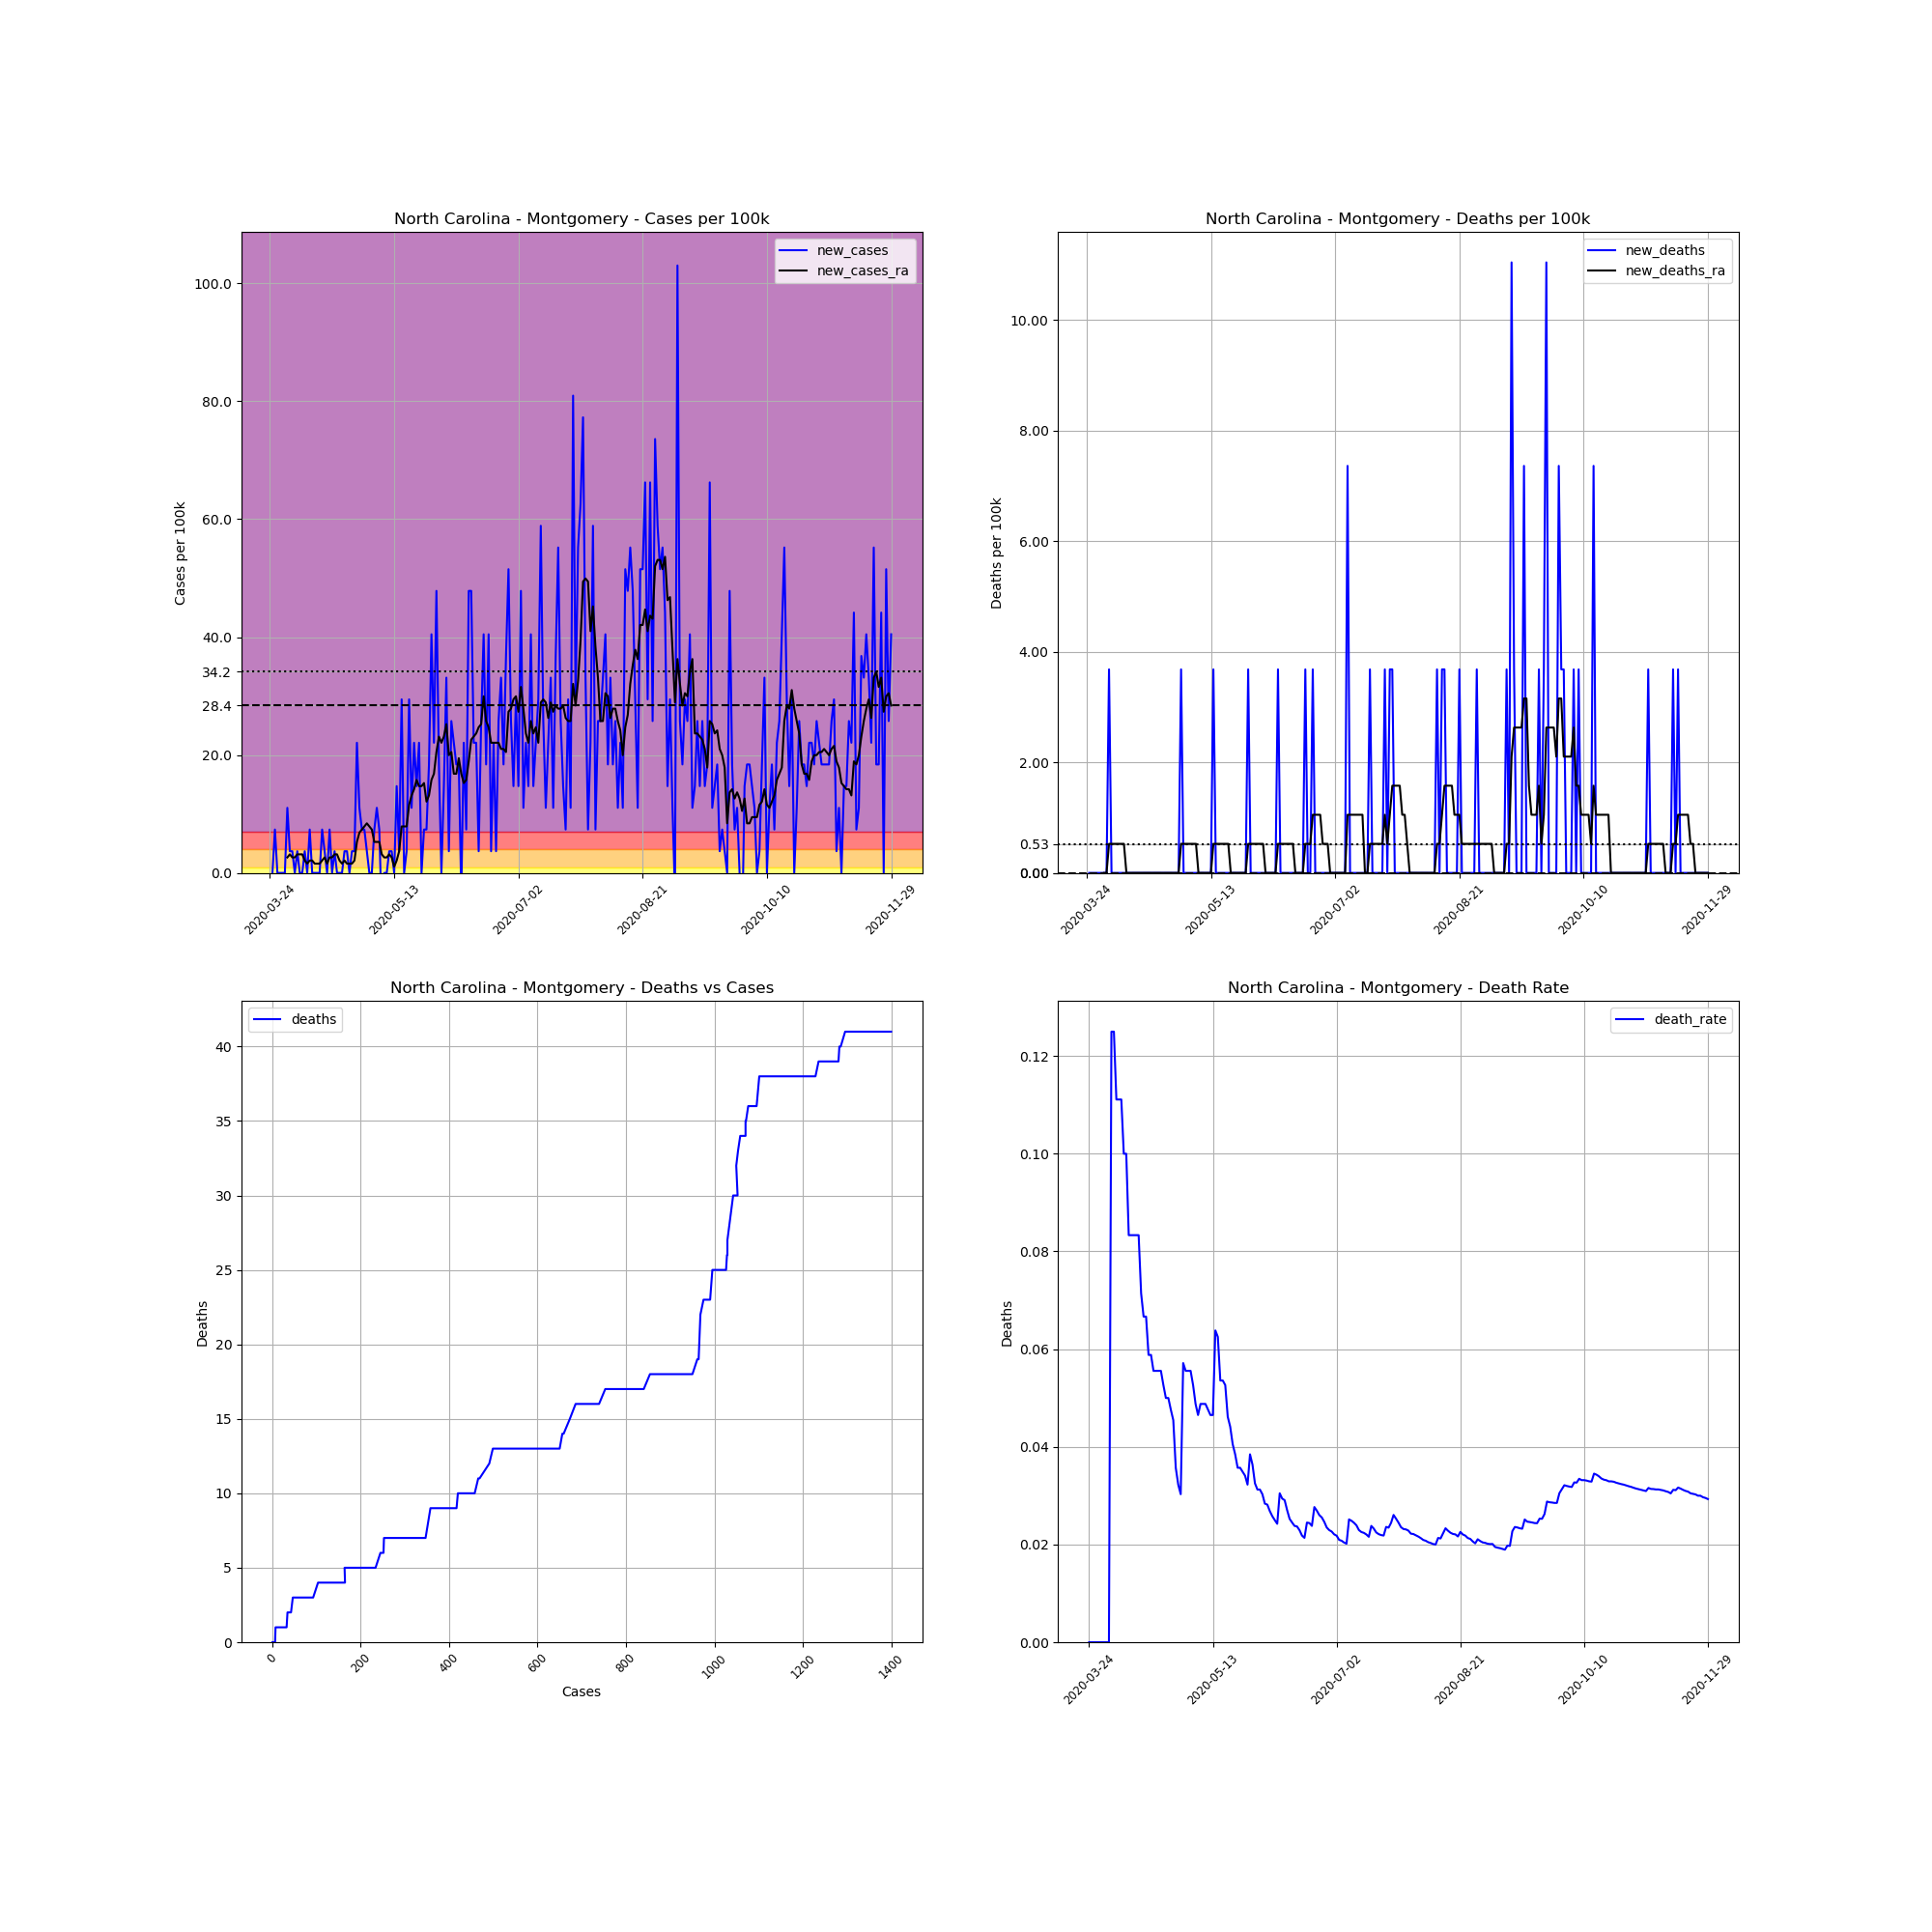

Values plotted in this chart, from the file beside it:
, date, county, state, fips, cases, deaths, COUNTY, STNAME, CTYNAME, POPESTIMATE2019, cases_per_100k, deaths_per_100k, death_rate, new_cases, new_deaths, new_cases_ra, new_deaths_ra
331599, 2020-03-24, Montgomery, North Carolina, 37123, 1, 0.0, 123, North Carolina, Montgomery, 27173, 3.68, 0.0, 0.0, , , , 
331600, 2020-03-25, Montgomery, North Carolina, 37123, 1, 0.0, 123, North Carolina, Montgomery, 27173, 3.68, 0.0, 0.0, 0.0, 0.0, , 
331601, 2020-03-26, Montgomery, North Carolina, 37123, 3, 0.0, 123, North Carolina, Montgomery, 27173, 11.04, 0.0, 0.0, 7.36, 0.0, , 
331602, 2020-03-27, Montgomery, North Carolina, 37123, 3, 0.0, 123, North Carolina, Montgomery, 27173, 11.04, 0.0, 0.0, 0.0, 0.0, , 
331603, 2020-03-28, Montgomery, North Carolina, 37123, 3, 0.0, 123, North Carolina, Montgomery, 27173, 11.04, 0.0, 0.0, 0.0, 0.0, , 
331604, 2020-03-29, Montgomery, North Carolina, 37123, 3, 0.0, 123, North Carolina, Montgomery, 27173, 11.04, 0.0, 0.0, 0.0, 0.0, , 
331605, 2020-03-30, Montgomery, North Carolina, 37123, 3, 0.0, 123, North Carolina, Montgomery, 27173, 11.04, 0.0, 0.0, 0.0, 0.0, , 
331606, 2020-03-31, Montgomery, North Carolina, 37123, 6, 0.0, 123, North Carolina, Montgomery, 27173, 22.08, 0.0, 0.0, 11.04, 0.0, 2.629, 0.0
331607, 2020-04-01, Montgomery, North Carolina, 37123, 7, 0.0, 123, North Carolina, Montgomery, 27173, 25.76, 0.0, 0.0, 3.68, 0.0, 3.154, 0.0
331608, 2020-04-02, Montgomery, North Carolina, 37123, 8, 1.0, 123, North Carolina, Montgomery, 27173, 29.44, 3.68, 0.125, 3.68, 3.68, 2.629, 0.5257
331609, 2020-04-03, Montgomery, North Carolina, 37123, 8, 1.0, 123, North Carolina, Montgomery, 27173, 29.44, 3.68, 0.125, 0.0, 0.0, 2.629, 0.5257
331610, 2020-04-04, Montgomery, North Carolina, 37123, 9, 1.0, 123, North Carolina, Montgomery, 27173, 33.12, 3.68, 0.1111, 3.68, 0.0, 3.154, 0.5257
331611, 2020-04-05, Montgomery, North Carolina, 37123, 9, 1.0, 123, North Carolina, Montgomery, 27173, 33.12, 3.68, 0.1111, 0.0, 0.0, 3.154, 0.5257
331612, 2020-04-06, Montgomery, North Carolina, 37123, 9, 1.0, 123, North Carolina, Montgomery, 27173, 33.12, 3.68, 0.1111, 0.0, 0.0, 3.154, 0.5257
331613, 2020-04-07, Montgomery, North Carolina, 37123, 10, 1.0, 123, North Carolina, Montgomery, 27173, 36.8, 3.68, 0.1, 3.68, 0.0, 2.103, 0.5257
331614, 2020-04-08, Montgomery, North Carolina, 37123, 10, 1.0, 123, North Carolina, Montgomery, 27173, 36.8, 3.68, 0.1, 0.0, 0.0, 1.577, 0.5257
331615, 2020-04-09, Montgomery, North Carolina, 37123, 12, 1.0, 123, North Carolina, Montgomery, 27173, 44.16, 3.68, 0.08333, 7.36, 0.0, 2.103, 0.0
331616, 2020-04-10, Montgomery, North Carolina, 37123, 12, 1.0, 123, North Carolina, Montgomery, 27173, 44.16, 3.68, 0.08333, 0.0, 0.0, 2.103, 0.0
331617, 2020-04-11, Montgomery, North Carolina, 37123, 12, 1.0, 123, North Carolina, Montgomery, 27173, 44.16, 3.68, 0.08333, 0.0, 0.0, 1.577, 0.0
331618, 2020-04-12, Montgomery, North Carolina, 37123, 12, 1.0, 123, North Carolina, Montgomery, 27173, 44.16, 3.68, 0.08333, 0.0, 0.0, 1.577, 0.0
331619, 2020-04-13, Montgomery, North Carolina, 37123, 12, 1.0, 123, North Carolina, Montgomery, 27173, 44.16, 3.68, 0.08333, 0.0, 0.0, 1.577, 0.0
331620, 2020-04-14, Montgomery, North Carolina, 37123, 14, 1.0, 123, North Carolina, Montgomery, 27173, 51.52, 3.68, 0.07143, 7.36, 0.0, 2.103, 0.0
331621, 2020-04-15, Montgomery, North Carolina, 37123, 15, 1.0, 123, North Carolina, Montgomery, 27173, 55.2, 3.68, 0.06667, 3.68, 0.0, 2.629, 0.0
331622, 2020-04-16, Montgomery, North Carolina, 37123, 15, 1.0, 123, North Carolina, Montgomery, 27173, 55.2, 3.68, 0.06667, 0.0, 0.0, 1.577, 0.0
331623, 2020-04-17, Montgomery, North Carolina, 37123, 17, 1.0, 123, North Carolina, Montgomery, 27173, 62.56, 3.68, 0.05882, 7.36, 0.0, 2.629, 0.0
331624, 2020-04-18, Montgomery, North Carolina, 37123, 17, 1.0, 123, North Carolina, Montgomery, 27173, 62.56, 3.68, 0.05882, 0.0, 0.0, 2.629, 0.0
331625, 2020-04-19, Montgomery, North Carolina, 37123, 18, 1.0, 123, North Carolina, Montgomery, 27173, 66.24, 3.68, 0.05556, 3.68, 0.0, 3.154, 0.0
331626, 2020-04-20, Montgomery, North Carolina, 37123, 18, 1.0, 123, North Carolina, Montgomery, 27173, 66.24, 3.68, 0.05556, 0.0, 0.0, 3.154, 0.0
331627, 2020-04-21, Montgomery, North Carolina, 37123, 18, 1.0, 123, North Carolina, Montgomery, 27173, 66.24, 3.68, 0.05556, 0.0, 0.0, 2.103, 0.0
331628, 2020-04-22, Montgomery, North Carolina, 37123, 18, 1.0, 123, North Carolina, Montgomery, 27173, 66.24, 3.68, 0.05556, 0.0, 0.0, 1.577, 0.0
331629, 2020-04-23, Montgomery, North Carolina, 37123, 19, 1.0, 123, North Carolina, Montgomery, 27173, 69.92, 3.68, 0.05263, 3.68, 0.0, 2.103, 0.0
331630, 2020-04-24, Montgomery, North Carolina, 37123, 20, 1.0, 123, North Carolina, Montgomery, 27173, 73.6, 3.68, 0.05, 3.68, 0.0, 1.577, 0.0
331631, 2020-04-25, Montgomery, North Carolina, 37123, 20, 1.0, 123, North Carolina, Montgomery, 27173, 73.6, 3.68, 0.05, 0.0, 0.0, 1.577, 0.0
331632, 2020-04-26, Montgomery, North Carolina, 37123, 21, 1.0, 123, North Carolina, Montgomery, 27173, 77.28, 3.68, 0.04762, 3.68, 0.0, 1.577, 0.0
331633, 2020-04-27, Montgomery, North Carolina, 37123, 22, 1.0, 123, North Carolina, Montgomery, 27173, 80.96, 3.68, 0.04545, 3.68, 0.0, 2.103, 0.0
331634, 2020-04-28, Montgomery, North Carolina, 37123, 28, 1.0, 123, North Carolina, Montgomery, 27173, 103, 3.68, 0.03571, 22.08, 0.0, 5.257, 0.0
331635, 2020-04-29, Montgomery, North Carolina, 37123, 31, 1.0, 123, North Carolina, Montgomery, 27173, 114.1, 3.68, 0.03226, 11.04, 0.0, 6.835, 0.0
331636, 2020-04-30, Montgomery, North Carolina, 37123, 33, 1.0, 123, North Carolina, Montgomery, 27173, 121.4, 3.68, 0.0303, 7.36, 0.0, 7.36, 0.0
331637, 2020-05-01, Montgomery, North Carolina, 37123, 35, 2.0, 123, North Carolina, Montgomery, 27173, 128.8, 7.36, 0.05714, 7.36, 3.68, 7.886, 0.5257
331638, 2020-05-02, Montgomery, North Carolina, 37123, 36, 2.0, 123, North Carolina, Montgomery, 27173, 132.5, 7.36, 0.05556, 3.68, 0.0, 8.412, 0.5257
331639, 2020-05-03, Montgomery, North Carolina, 37123, 36, 2.0, 123, North Carolina, Montgomery, 27173, 132.5, 7.36, 0.05556, 0.0, 0.0, 7.886, 0.5257
331640, 2020-05-04, Montgomery, North Carolina, 37123, 36, 2.0, 123, North Carolina, Montgomery, 27173, 132.5, 7.36, 0.05556, 0.0, 0.0, 7.36, 0.5257
331641, 2020-05-05, Montgomery, North Carolina, 37123, 38, 2.0, 123, North Carolina, Montgomery, 27173, 139.8, 7.36, 0.05263, 7.36, 0.0, 5.257, 0.5257
331642, 2020-05-06, Montgomery, North Carolina, 37123, 41, 2.0, 123, North Carolina, Montgomery, 27173, 150.9, 7.36, 0.04878, 11.04, 0.0, 5.257, 0.5257
331643, 2020-05-07, Montgomery, North Carolina, 37123, 43, 2.0, 123, North Carolina, Montgomery, 27173, 158.2, 7.36, 0.04651, 7.36, 0.0, 5.257, 0.5257
331644, 2020-05-08, Montgomery, North Carolina, 37123, 41, 2.0, 123, North Carolina, Montgomery, 27173, 150.9, 7.36, 0.04878, -7.36, 0.0, 3.154, 0.0
331645, 2020-05-09, Montgomery, North Carolina, 37123, 41, 2.0, 123, North Carolina, Montgomery, 27173, 150.9, 7.36, 0.04878, 0.0, 0.0, 2.629, 0.0
331646, 2020-05-10, Montgomery, North Carolina, 37123, 41, 2.0, 123, North Carolina, Montgomery, 27173, 150.9, 7.36, 0.04878, 0.0, 0.0, 2.629, 0.0
331647, 2020-05-11, Montgomery, North Carolina, 37123, 42, 2.0, 123, North Carolina, Montgomery, 27173, 154.6, 7.36, 0.04762, 3.68, 0.0, 3.154, 0.0
331648, 2020-05-12, Montgomery, North Carolina, 37123, 43, 2.0, 123, North Carolina, Montgomery, 27173, 158.2, 7.36, 0.04651, 3.68, 0.0, 2.629, 0.0
331649, 2020-05-13, Montgomery, North Carolina, 37123, 43, 2.0, 123, North Carolina, Montgomery, 27173, 158.2, 7.36, 0.04651, 0.0, 0.0, 1.051, 0.0
331650, 2020-05-14, Montgomery, North Carolina, 37123, 47, 3.0, 123, North Carolina, Montgomery, 27173, 173, 11.04, 0.06383, 14.72, 3.68, 2.103, 0.5257
331651, 2020-05-15, Montgomery, North Carolina, 37123, 48, 3.0, 123, North Carolina, Montgomery, 27173, 176.6, 11.04, 0.0625, 3.68, 0.0, 3.68, 0.5257
331652, 2020-05-16, Montgomery, North Carolina, 37123, 56, 3.0, 123, North Carolina, Montgomery, 27173, 206.1, 11.04, 0.05357, 29.44, 0.0, 7.886, 0.5257
331653, 2020-05-17, Montgomery, North Carolina, 37123, 56, 3.0, 123, North Carolina, Montgomery, 27173, 206.1, 11.04, 0.05357, 0.0, 0.0, 7.886, 0.5257
331654, 2020-05-18, Montgomery, North Carolina, 37123, 57, 3.0, 123, North Carolina, Montgomery, 27173, 209.8, 11.04, 0.05263, 3.68, 0.0, 7.886, 0.5257
331655, 2020-05-19, Montgomery, North Carolina, 37123, 65, 3.0, 123, North Carolina, Montgomery, 27173, 239.2, 11.04, 0.04615, 29.44, 0.0, 11.57, 0.5257
331656, 2020-05-20, Montgomery, North Carolina, 37123, 68, 3.0, 123, North Carolina, Montgomery, 27173, 250.2, 11.04, 0.04412, 11.04, 0.0, 13.14, 0.5257
331657, 2020-05-21, Montgomery, North Carolina, 37123, 74, 3.0, 123, North Carolina, Montgomery, 27173, 272.3, 11.04, 0.04054, 22.08, 0.0, 14.19, 0.0
331658, 2020-05-22, Montgomery, North Carolina, 37123, 78, 3.0, 123, North Carolina, Montgomery, 27173, 287, 11.04, 0.03846, 14.72, 0.0, 15.77, 0.0
... 191 more rows
